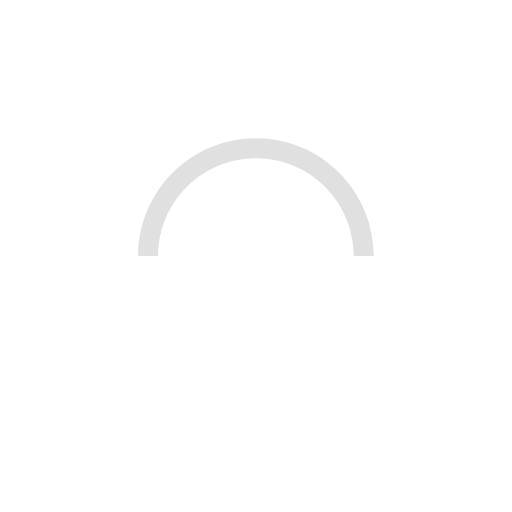
t = 0.00 s
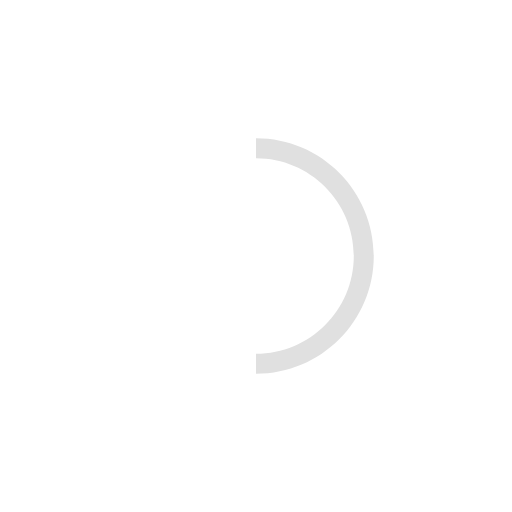
t = 0.25 s
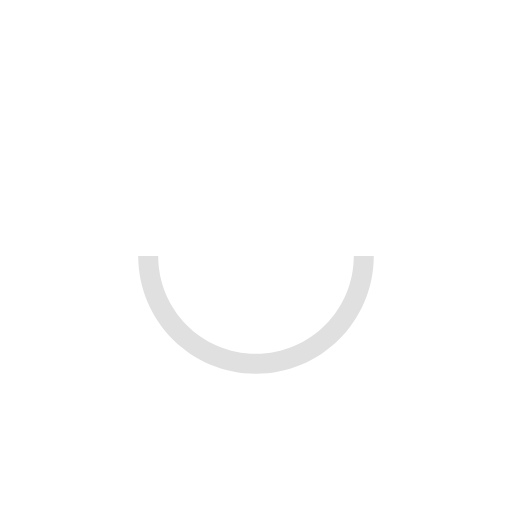
t = 0.50 s
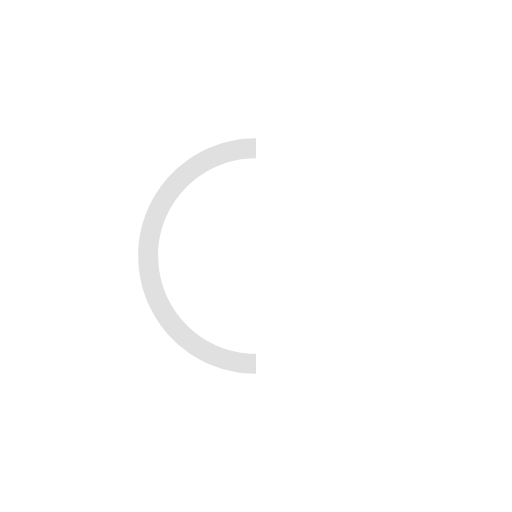
t = 0.75 s

The animated SVG that drew these frames (rendered in a browser with its animation timeline set to each time). Animation: 1 SMIL element (animateTransform=1); one cycle of 1.00 s, repeats indefinitely.

<svg version="1.1" id="L9" xmlns="http://www.w3.org/2000/svg" xmlns:xlink="http://www.w3.org/1999/xlink" x="0px" y="0px"
     viewBox="0 0 100 100" enable-background="new 0 0 0 0" xml:space="preserve">
    <path fill="#E0E0E0" d="M73,50c0-12.7-10.3-23-23-23S27,37.3,27,50 M30.9,50c0-10.5,8.5-19.1,19.1-19.1S69.1,39.5,69.1,50">
      <animateTransform
              attributeName="transform"
              attributeType="XML"
              type="rotate"
              dur="1s"
              from="0 50 50"
              to="360 50 50"
              repeatCount="indefinite" />
  </path>
</svg>
